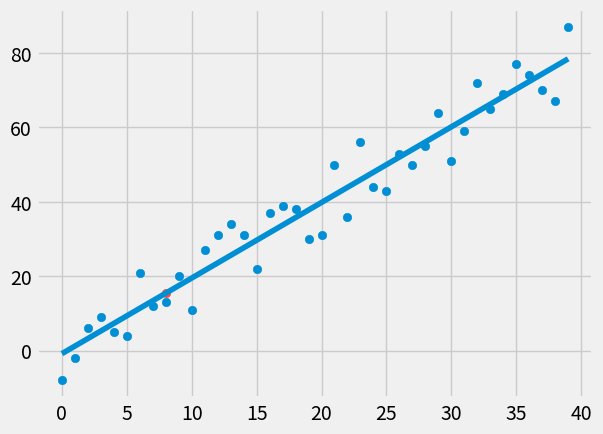

Write Python code to recreate this figure.
# slope formulae
# m =  (x' *  y'  - (x*y)')
#      ----------------------
#       ((x')^2) - ((x^2)')
# " ' represents mean" 
# y-intercept = y' - mx'
#m=slope


import statistics 
import numpy as np
import matplotlib.pyplot as plt
import random 

from matplotlib import style
style.use('fivethirtyeight')

#commenteed out for including random datasets
# xs = np.array([1,2,3,4,5,6],dtype=np.float64)
# ys = np.array([5,4,6,5,6,7],dtype=np.float64)

def create_datasets(how_many, variance , step=2, correlation=False):#correlation if true value =Positive False =Negative
    val = 1 
    ys = []
    for i in range(how_many):
        y= val +random.randrange(-variance,variance)
        ys.append(y)
        if correlation and correlation =='pos':
            val+=step
        elif correlation and correlation == 'neg':
            val-=step

    xs = [i for i in range(len(ys))]   
           
    return np.array(xs,dtype= np.float64),np.array(ys,dtype=np.float64)

def best_fit_slope(xs,ys) :
    x_compliment= statistics.mean(xs)
    y_compliment = statistics.mean(ys)
    x_into_y_compliment = statistics.mean(xs*ys)
    square_of_compliment = x_compliment*x_compliment
    compliment_of_square = statistics.mean(xs*xs)
#slope = m
    m = ((x_compliment*y_compliment)-x_into_y_compliment)/(square_of_compliment-compliment_of_square)
    # m = (( (statistics.mean(xs) * statistics.mean(ys)) - statistics.mean(xs*ys)) / (statistics.mean(xs)*statistics.mean(xs)) - statistics.mean(xs*xs))
    return m , b

def best_fit_slope_and_intercept(xs,ys) :
    x_compliment= statistics.mean(xs)
    y_compliment = statistics.mean(ys)
    x_into_y_compliment = statistics.mean(xs*ys)
    square_of_compliment = x_compliment*x_compliment
    compliment_of_square = statistics.mean(xs*xs)
#slope = m |||| c = y-intercept
    m = ((x_compliment*y_compliment)-x_into_y_compliment)/(square_of_compliment-compliment_of_square)
    # m = (( (statistics.mean(xs) * statistics.mean(ys)) - statistics.mean(xs*ys)) / (statistics.mean(xs)*statistics.mean(xs)) - statistics.mean(xs*xs))
    c = y_compliment - (m * x_compliment)
    return m , c 

def squared_error(ys_origin,ys_line):
    return sum((ys_line-ys_origin)**2) 

def coeffecient_of_determination(ys_origin,ys_line):
    y_mean_line = [statistics.mean(ys_origin)for y in ys_origin]
    squared_error_regression = squared_error(ys_origin,ys_line) 
    squared_error_y_mean = squared_error(ys_origin,y_mean_line)
    return 1-(squared_error_regression/squared_error_y_mean)


xs,ys = create_datasets(40, 10, 2, correlation = 'pos')#changing/decreasing the variance increase the coeeficent of determination
#if coeeficent is change to false /neg   we get an ugly dataset
m,c = best_fit_slope_and_intercept(xs,ys)
#y=mx+c
regression_line = [(m*x)+c for x in xs]

predict_x = 8
predict_y  = (m*predict_x)+c

r_squared = coeffecient_of_determination(ys,regression_line) 
print(r_squared)

plt.scatter(xs,ys)
plt.scatter(predict_x,predict_y)
plt.plot(xs, regression_line)
plt.show()
# print(m,c)



# PEMDAS 
# P - Parenthesis
# E - Expponential
# M - Multiplication
# D - Division
# A - Addition
# S - Subtraction
# Order of Mathematical Operation